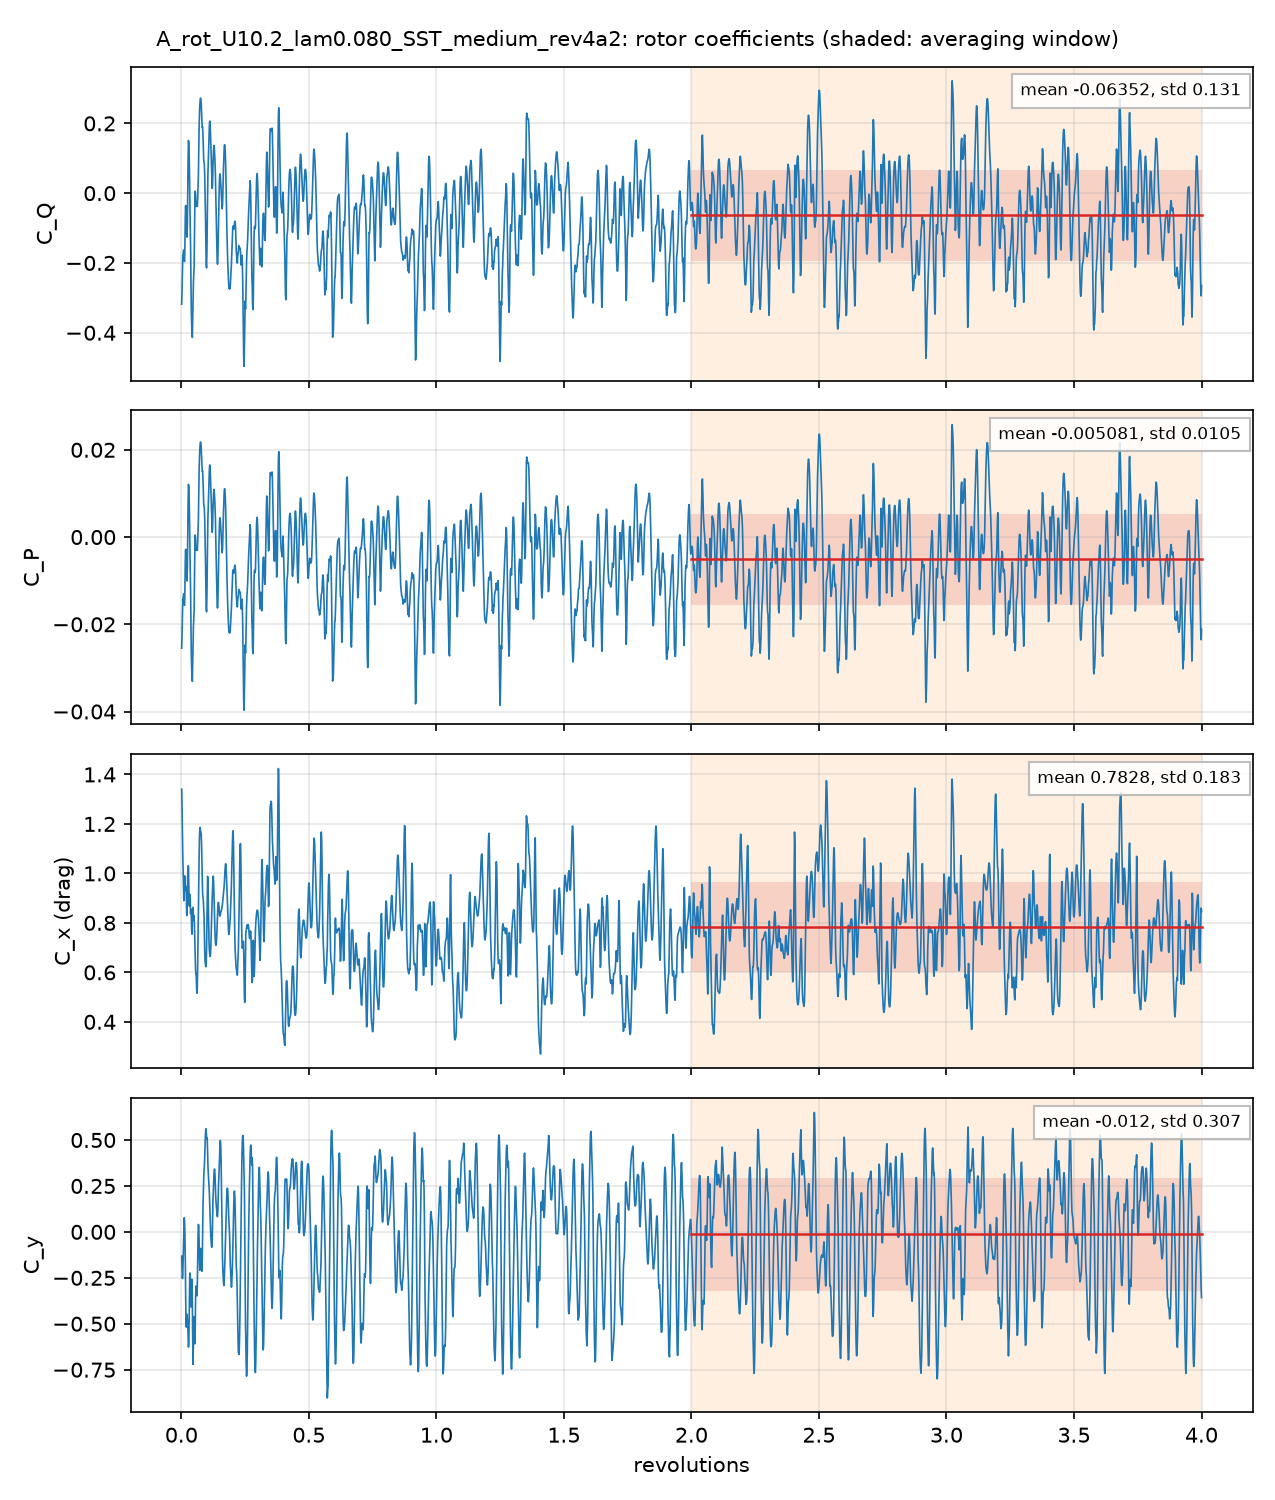

Values plotted in this chart, from the file beside it:
# A_rot_U10.2_lam0.080_SST_medium_rev4a2…, per unit span; C_Q = Q'/(q 2R R), C_P = lambda C_Q, C_x, y = F'/(q 2R)
# averaging window 2 .. 4 revolutions; d…
t_s, revolutions, azimuth_blade1_deg, CQ, CP, Cx, Cy, CQ_blade1, CQ_blade2, CQ_blade3
0.001099, 0.001405, 0.5059, -0.3184, -0.02547, 1.341, -0.1324, -0.2877, 0.1219, -0.1525
0.002171, 0.002775, 0.9991, -0.2714, -0.02171, 1.243, -0.2155, -0.2635, 0.05835, -0.06633
0.003298, 0.004216, 1.518, -0.2079, -0.01663, 1.154, -0.2539, -0.2377, 0.0169, 0.01293
0.00438, 0.005598, 2.015, -0.1784, -0.01427, 1.065, -0.2287, -0.2257, -0.00943, 0.05681
0.005436, 0.006949, 2.502, -0.1739, -0.01391, 1.004, -0.1575, -0.2159, -0.02177, 0.06378
0.006551, 0.008374, 3.015, -0.1639, -0.01311, 0.9354, -0.07948, -0.212, -0.02255, 0.07066
0.007579, 0.009688, 3.488, -0.1627, -0.01301, 0.8899, 0.004428, -0.2107, -0.01083, 0.05888
0.008699, 0.01112, 4.003, -0.1912, -0.01529, 0.9355, 0.07745, -0.207, 0.01983, -0.004028
0.009775, 0.0125, 4.498, -0.1958, -0.01567, 0.9896, 0.05551, -0.199, 0.05228, -0.04911
0.01087, 0.01389, 5, -0.1482, -0.01186, 0.989, -0.01523, -0.1824, 0.08353, -0.04935
0.01197, 0.0153, 5.506, -0.06863, -0.005491, 0.9378, -0.1464, -0.1628, 0.1006, -0.006367
0.01307, 0.01671, 6.016, -0.03535, -0.002828, 0.9312, -0.3512, -0.171, 0.104, 0.03166
0.01414, 0.01807, 6.507, -0.06875, -0.0055, 0.9478, -0.5055, -0.2056, 0.1009, 0.036
0.01518, 0.0194, 6.985, -0.09715, -0.007772, 0.9045, -0.5182, -0.2234, 0.09665, 0.02962
0.01633, 0.02088, 7.515, -0.1126, -0.00901, 0.8295, -0.4655, -0.2211, 0.09003, 0.01848
0.01737, 0.02221, 7.994, -0.126, -0.01008, 0.8387, -0.4488, -0.2051, 0.09847, -0.01943
0.01849, 0.02364, 8.51, -0.08355, -0.006684, 0.9266, -0.477, -0.181, 0.1414, -0.04391
0.01955, 0.02499, 8.996, 0.003361, 0.0002689, 0.9973, -0.5131, -0.158, 0.1929, -0.03157
0.02066, 0.0264, 9.505, 0.1011, 0.008087, 1.031, -0.5727, -0.1357, 0.236, 0.0007435
0.02172, 0.02776, 9.994, 0.1508, 0.01206, 1.027, -0.6266, -0.1227, 0.2598, 0.01369
0.02283, 0.02918, 10.5, 0.1414, 0.01131, 0.9549, -0.6029, -0.1264, 0.2612, 0.006581
0.02393, 0.03059, 11.01, 0.1049, 0.00839, 0.8706, -0.47, -0.1195, 0.2363, -0.01198
0.02502, 0.03198, 11.51, 0.05197, 0.004158, 0.8672, -0.2982, -0.0887, 0.189, -0.0483
0.02604, 0.03328, 11.98, -0.02622, -0.002098, 0.9156, -0.2237, -0.07894, 0.1302, -0.07747
0.02714, 0.03469, 12.49, -0.0938, -0.007504, 0.8958, -0.2318, -0.1094, 0.06115, -0.04553
0.02822, 0.03607, 12.99, -0.1517, -0.01214, 0.8377, -0.3132, -0.1683, -0.003335, 0.01988
0.02932, 0.03747, 13.49, -0.2537, -0.0203, 0.8557, -0.4087, -0.225, -0.05232, 0.02357
0.03043, 0.0389, 14, -0.3401, -0.02721, 0.8405, -0.3945, -0.2689, -0.08413, 0.01294
0.03152, 0.04029, 14.5, -0.3744, -0.02996, 0.7707, -0.2981, -0.2961, -0.09899, 0.0206
0.03258, 0.04164, 14.99, -0.4058, -0.03246, 0.7544, -0.2579, -0.3022, -0.1003, -0.003282
0.03367, 0.04304, 15.49, -0.4135, -0.03308, 0.8134, -0.3782, -0.2798, -0.09025, -0.04343
0.03479, 0.04447, 16.01, -0.3576, -0.02861, 0.848, -0.6065, -0.2851, -0.06968, -0.002803
0.03583, 0.0458, 16.49, -0.3093, -0.02475, 0.863, -0.7207, -0.2857, -0.04302, 0.01939
0.03693, 0.0472, 16.99, -0.2565, -0.02052, 0.8184, -0.5884, -0.2739, -0.009711, 0.02707
0.03802, 0.04859, 17.49, -0.2364, -0.01891, 0.8103, -0.4604, -0.2597, 0.02393, -0.0006038
0.03909, 0.04997, 17.99, -0.2108, -0.01686, 0.8292, -0.4674, -0.2401, 0.05325, -0.02399
0.04023, 0.05142, 18.51, -0.1186, -0.009486, 0.7821, -0.5394, -0.2125, 0.07849, 0.01542
0.04132, 0.05281, 19.01, -0.02712, -0.002169, 0.7192, -0.6093, -0.1828, 0.1007, 0.05504
0.04235, 0.05413, 19.49, 0.00596, 0.0004768, 0.6647, -0.5466, -0.1531, 0.1104, 0.04871
0.04347, 0.05556, 20, -0.004269, -0.0003415, 0.6093, -0.3764, -0.1208, 0.09953, 0.01702
0.04455, 0.05695, 20.5, -0.02996, -0.002397, 0.5957, -0.2949, -0.09205, 0.08926, -0.02717
0.04567, 0.05838, 21.02, -0.03822, -0.003058, 0.5804, -0.3095, -0.06531, 0.07346, -0.04637
0.04675, 0.05976, 21.51, -0.02914, -0.002331, 0.5341, -0.3304, -0.04317, 0.04421, -0.03018
0.04785, 0.06116, 22.02, -0.0321, -0.002568, 0.5155, -0.3479, -0.02555, 0.01299, -0.01954
0.0489, 0.06251, 22.5, -0.03785, -0.003028, 0.5445, -0.2913, -0.01408, 0.002459, -0.02623
0.04995, 0.06385, 22.98, -0.01649, -0.001319, 0.6214, -0.1655, -0.008882, 0.02383, -0.03144
0.05107, 0.06528, 23.5, 0.01649, 0.001319, 0.7397, -0.02254, -0.008953, 0.06761, -0.04217
0.05214, 0.06665, 23.99, 0.04771, 0.003816, 0.8664, 0.04054, -0.01304, 0.1172, -0.05649
0.05327, 0.06809, 24.51, 0.1236, 0.009891, 0.9648, 0.0312, -0.02053, 0.1803, -0.03616
0.05434, 0.06946, 25, 0.1874, 0.015, 1.058, -0.04449, -0.02943, 0.2451, -0.02827
0.05542, 0.07083, 25.5, 0.2251, 0.01801, 1.143, -0.1516, -0.04071, 0.3044, -0.03859
0.05653, 0.07225, 26.01, 0.2513, 0.02011, 1.182, -0.2094, -0.05479, 0.3488, -0.04271
0.05762, 0.07365, 26.51, 0.2653, 0.02123, 1.186, -0.1974, -0.06858, 0.3763, -0.04239
0.05871, 0.07504, 27.01, 0.2723, 0.02179, 1.173, -0.1334, -0.07761, 0.3918, -0.04191
0.0598, 0.07644, 27.52, 0.2674, 0.0214, 1.164, -0.08976, -0.07196, 0.3972, -0.05775
0.06084, 0.07777, 28, 0.257, 0.02056, 1.157, -0.1146, -0.05879, 0.393, -0.07725
0.06189, 0.07911, 28.48, 0.2295, 0.01836, 1.122, -0.1919, -0.06907, 0.3745, -0.07589
0.06302, 0.08055, 29, 0.2061, 0.01649, 1.036, -0.2142, -0.06811, 0.3407, -0.06654
... 2,822 more rows
